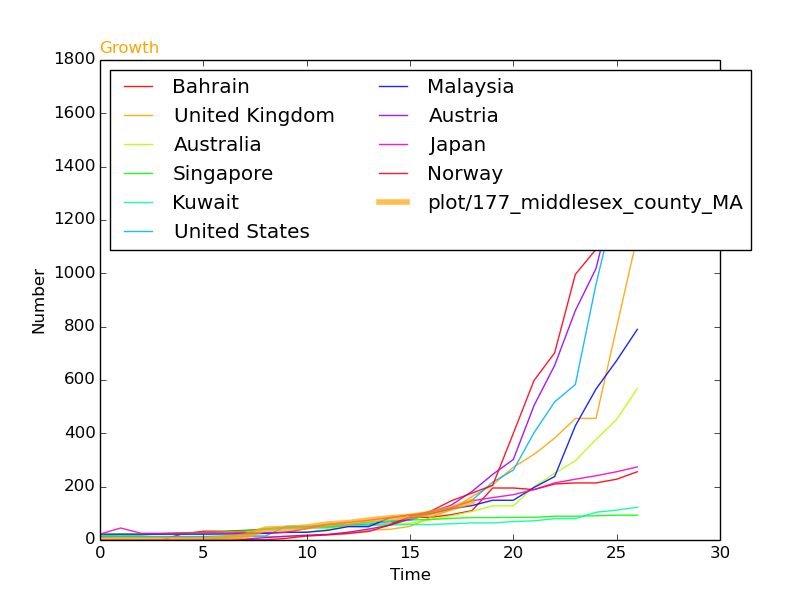

The table this chart was drawn from, first rows:
, SantaClara, Start, 0, 0, 0, 0, 1, 1, 7, 15, 41, 44, 49, 60, 65, 75, 83, 89, 100, 119, 144, , 
2520, United States, 46, 13, 13, 13, 13, 13, 13, 15, 15, 15, 51, 51, 57, 58, 60, 68, 74, 98, 118, 149, 217, 262
5691, Malaysia, 52, 22, 22, 22, 22, 22, 22, 23, 23, 25, 29, 29, 36, 50, 50, 83, 93, 99, 117, 129, 149, 149
5827, Bahrain, 52, 0, 0, 0, 1, 23, 33, 33, 36, 41, 47, 49, 49, 52, 55, 60, 85, 85, 95, 110, 195, 195
6041, Japan, 36, 22, 45, 25, 25, 26, 26, 26, 28, 28, 29, 43, 59, 66, 74, 84, 94, 105, 122, 147, 159, 170
8865, Australia, 52, 19, 22, 22, 22, 22, 22, 23, 23, 25, 27, 30, 39, 52, 55, 60, 63, 76, 91, 107, 128, 128
9508, Austria, 52, 0, 0, 0, 0, 2, 2, 3, 3, 9, 14, 18, 21, 29, 41, 55, 79, 104, 131, 182, 246, 302
9900, Singapore, 32, 16, 18, 18, 24, 28, 28, 30, 33, 40, 45, 47, 50, 58, 67, 72, 75, 77, 81, 84, 84, 85
12141, United Kingdom, 48, 9, 9, 9, 9, 9, 9, 9, 13, 13, 13, 15, 20, 23, 36, 40, 51, 85, 115, 163, 206, 273
12182, Norway, 50, 0, 0, 0, 0, 0, 0, 0, 1, 1, 6, 15, 19, 25, 32, 56, 87, 108, 147, 176, 205, 400
14044, Kuwait, 50, 0, 0, 0, 0, 0, 1, 11, 26, 43, 45, 45, 45, 56, 56, 56, 58, 58, 61, 64, 64, 69
